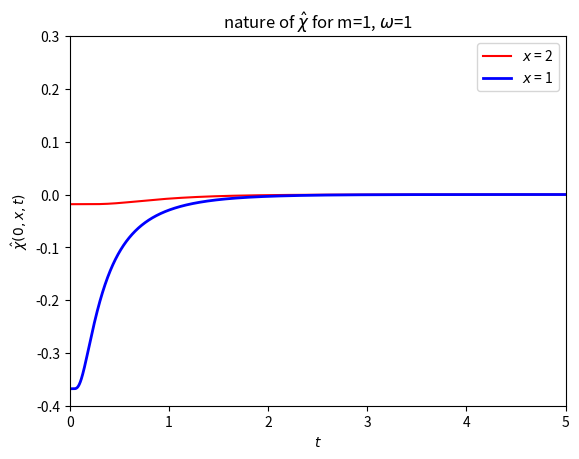

Source code (Python):
import matplotlib.pyplot as plt
import numpy as np

def c(x,t):
 z=np.exp(-t)
 chi=(np.exp(-(x**2)/(1-z**2)))/((1-z**2)**(1/2)) -np.exp(-x**2)
 return chi


plt.axis([0,5,-0.4,0.3])
t1=np.arange(0.001, 5.0, 0.001)
plt.title('nature of $\hat{\chi}$ for m=1, $\omega$=1')
plt.ylabel('$\hat{\chi}(0, x,t)$')
plt.xlabel('$t$')
chip2,=plt.plot(t1, c(2,t1),'r-',lw =1.5,label='x=2')
#chim2,=plt.plot(t1,c(-2,t1),'b-', lw=1.5,label='x=-2')
chip1,=plt.plot(t1, c(1,t1),'b-',lw =2,label='x=1')
#chim1,=plt.plot(t1,c(-1,t1),'b.', lw=2,label='x=-1')
plt.legend([chip2,chip1],["$x$ = 2","$x$ = 1"])
plt.savefig('chi.png')
plt.show()